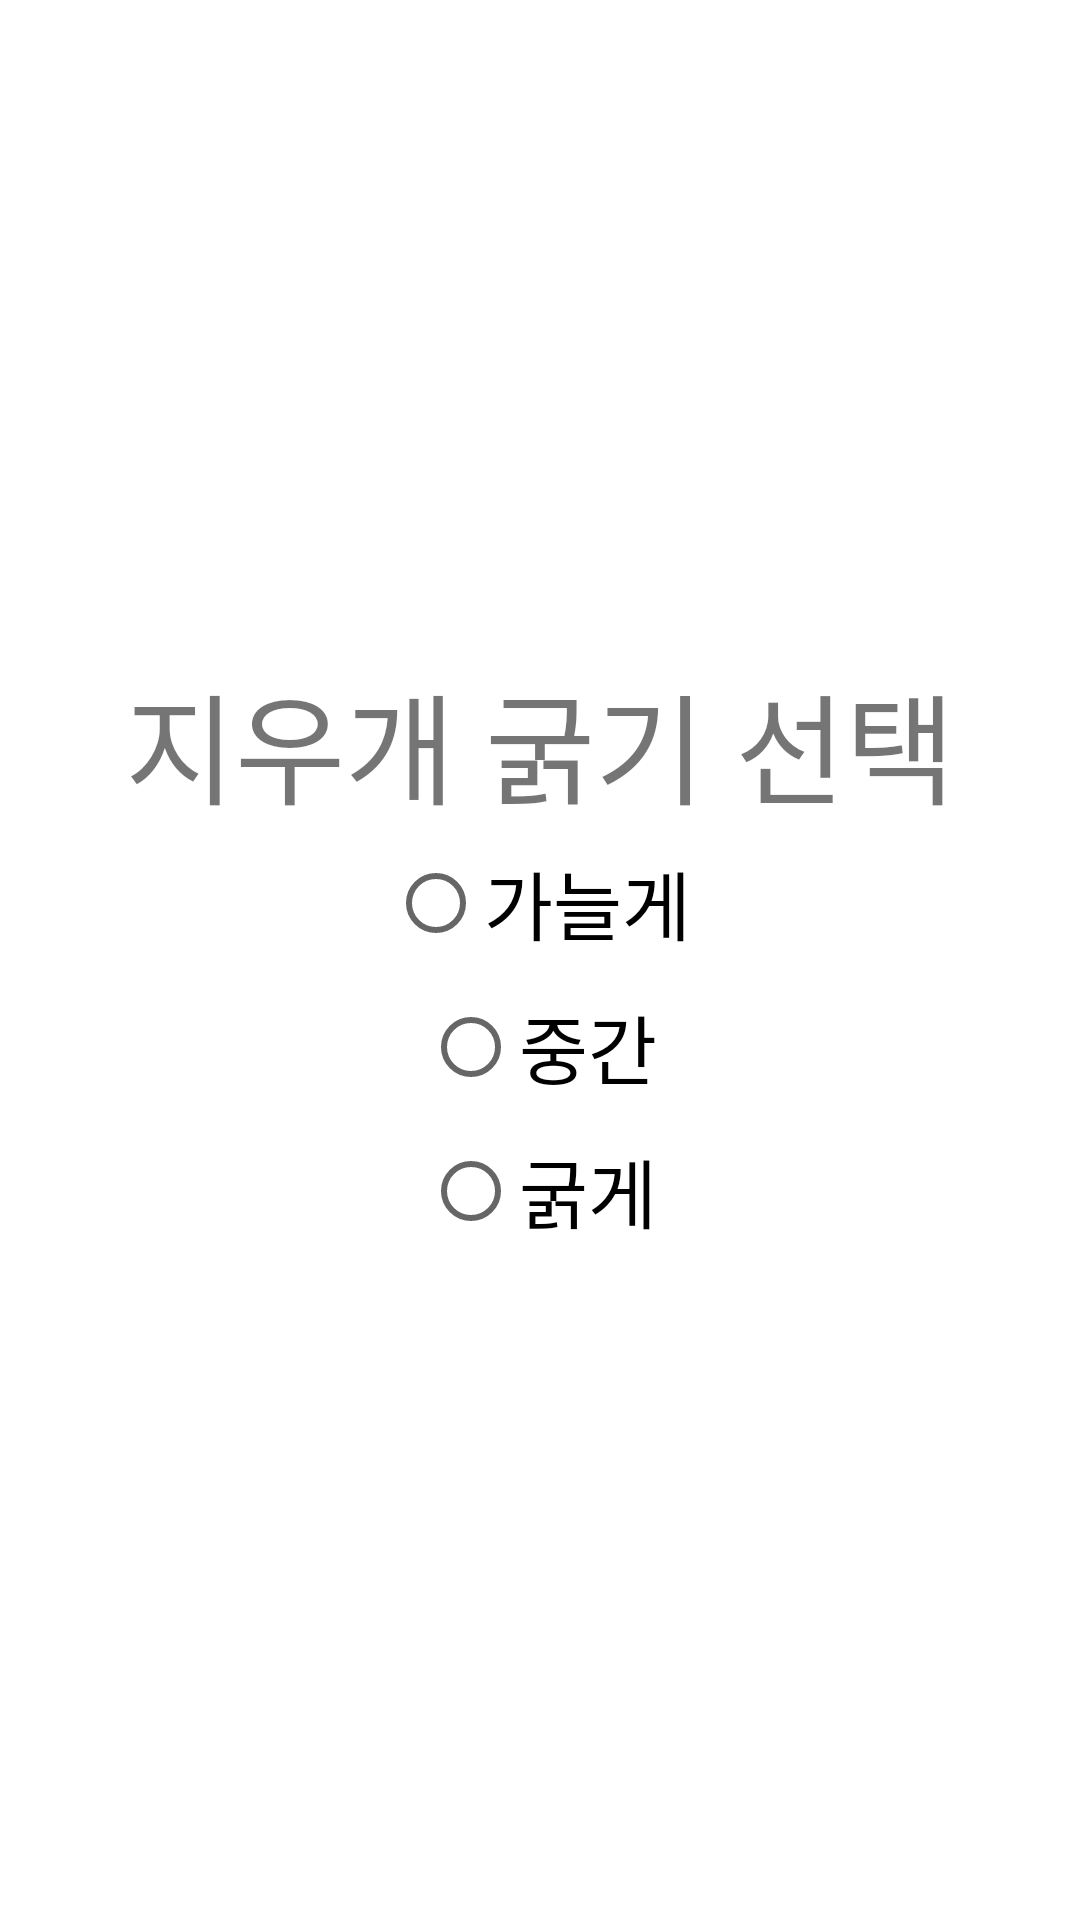

Android layout source for this screen:
<!-- AndroidManifest.xml: application theme Theme.Paint_app -->
<!-- res/layout/dialog_eraser.xml -->
<?xml version="1.0" encoding="utf-8"?>
<LinearLayout xmlns:android="http://schemas.android.com/apk/res/android"
    android:layout_width="match_parent"
    android:layout_height="match_parent"
    android:orientation="vertical"
    android:gravity="center_vertical">

    <TextView
        android:layout_width="wrap_content"
        android:layout_height="wrap_content"
        android:text="지우개 굵기 선택"
        android:fontFamily="@font/garam_lotus"
        android:textSize="40dp"
        android:layout_gravity="center_horizontal" />

    <RadioGroup
        android:id="@+id/radioGroup"
        android:layout_width="match_parent"
        android:layout_height="wrap_content"
        android:orientation="vertical">

        <RadioButton
            android:id="@+id/rb_thin_eraser"
            android:layout_gravity="center_vertical|center_horizontal"
            android:layout_width="wrap_content"
            android:layout_height="wrap_content"
            android:onClick="onClick"
            android:fontFamily="@font/garam_lotus"
            android:textSize="25dp"
            android:layout_weight="1"
            android:text="가늘게" />

        <RadioButton
            android:id="@+id/rb_middle_eraser"
            android:layout_gravity="center_vertical|center_horizontal"
            android:layout_width="wrap_content"
            android:layout_height="wrap_content"
            android:onClick="onClick"
            android:fontFamily="@font/garam_lotus"
            android:textSize="25dp"
            android:layout_weight="1"
            android:text="중간" />

        <RadioButton
            android:id="@+id/rb_thick_eraser"
            android:layout_gravity="center_vertical|center_horizontal"
            android:layout_width="wrap_content"
            android:layout_height="wrap_content"
            android:onClick="onClick"
            android:fontFamily="@font/garam_lotus"
            android:textSize="25dp"
            android:layout_weight="1"
            android:text="굵게" />
    </RadioGroup>

</LinearLayout>
<!-- resources referenced by this layout -->
<resources>
  <style name="Theme.Paint_app" parent="Theme.MaterialComponents.DayNight.DarkActionBar">
          
          <item name="colorPrimary">@color/purple_500</item>
          <item name="colorPrimaryVariant">@color/purple_700</item>
          <item name="colorOnPrimary">@color/white</item>
          
          <item name="colorSecondary">@color/teal_200</item>
          <item name="colorSecondaryVariant">@color/teal_700</item>
          <item name="colorOnSecondary">@color/black</item>
          
          <item name="android:statusBarColor" tools:targetApi="l">?attr/colorPrimaryVariant</item>
          
          <item name="windowActionBar">false</item>
          <item name="windowNoTitle">true</item>
      </style>
  <!-- not gathered from this repository: default colours our renderer supplied (Android Studio template values) -->
  <color name="purple_500">#FF6200EE</color>
  <color name="purple_700">#FF3700B3</color>
  <color name="teal_200">#FF03DAC5</color>
  <color name="teal_700">#FF018786</color>
  <color name="black">#FF000000</color>
  <color name="white">#FFFFFFFF</color>
</resources>
